Run: headless pygame with SDL's dummy video driver; simulated clock (each Clock.tick advances the game by its frame time, no real sleeping); random seed 0; keys injected as events and as key.get_pressed() state; no mouse input.
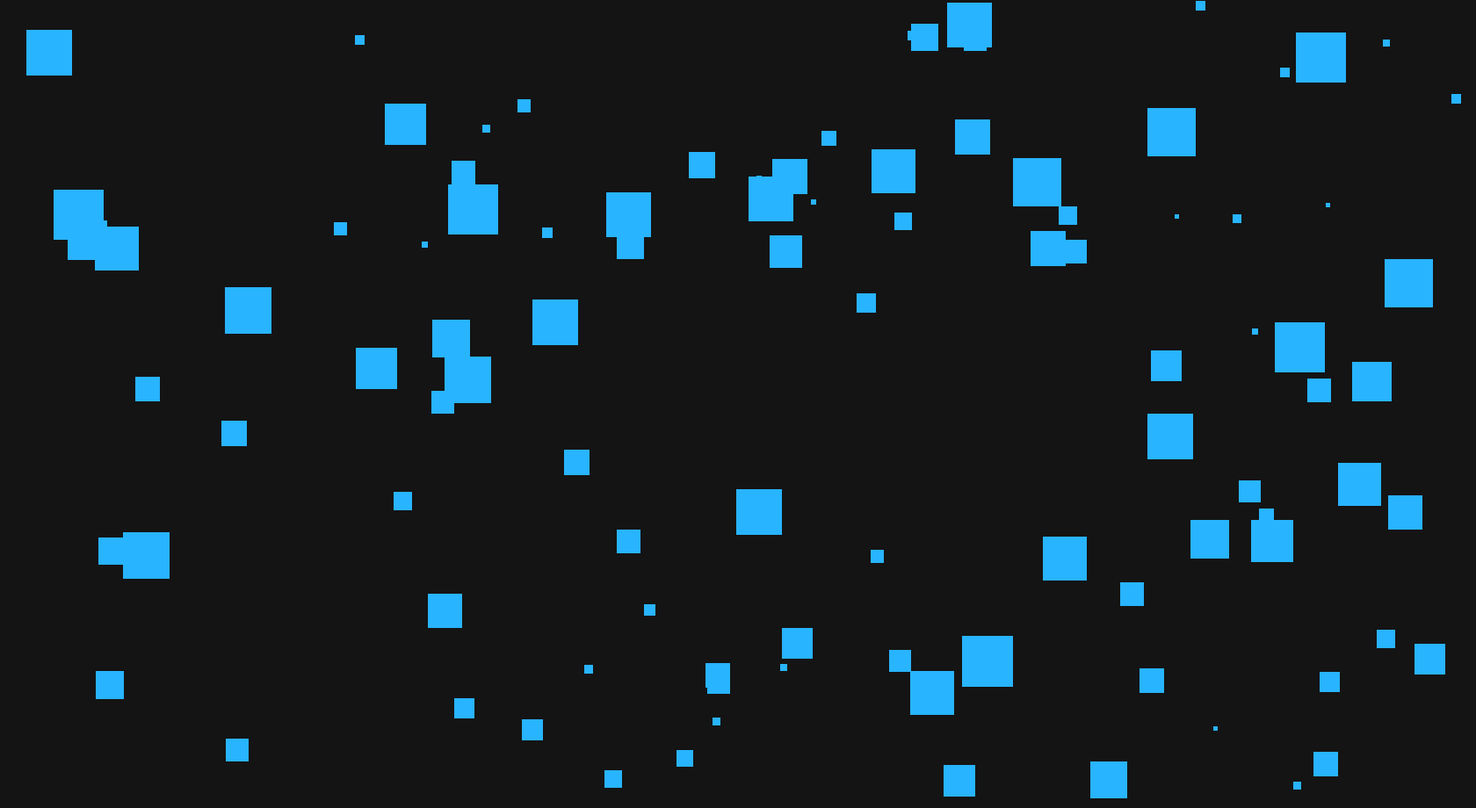
Frame 1 of 4 · flips 1–60 · no input
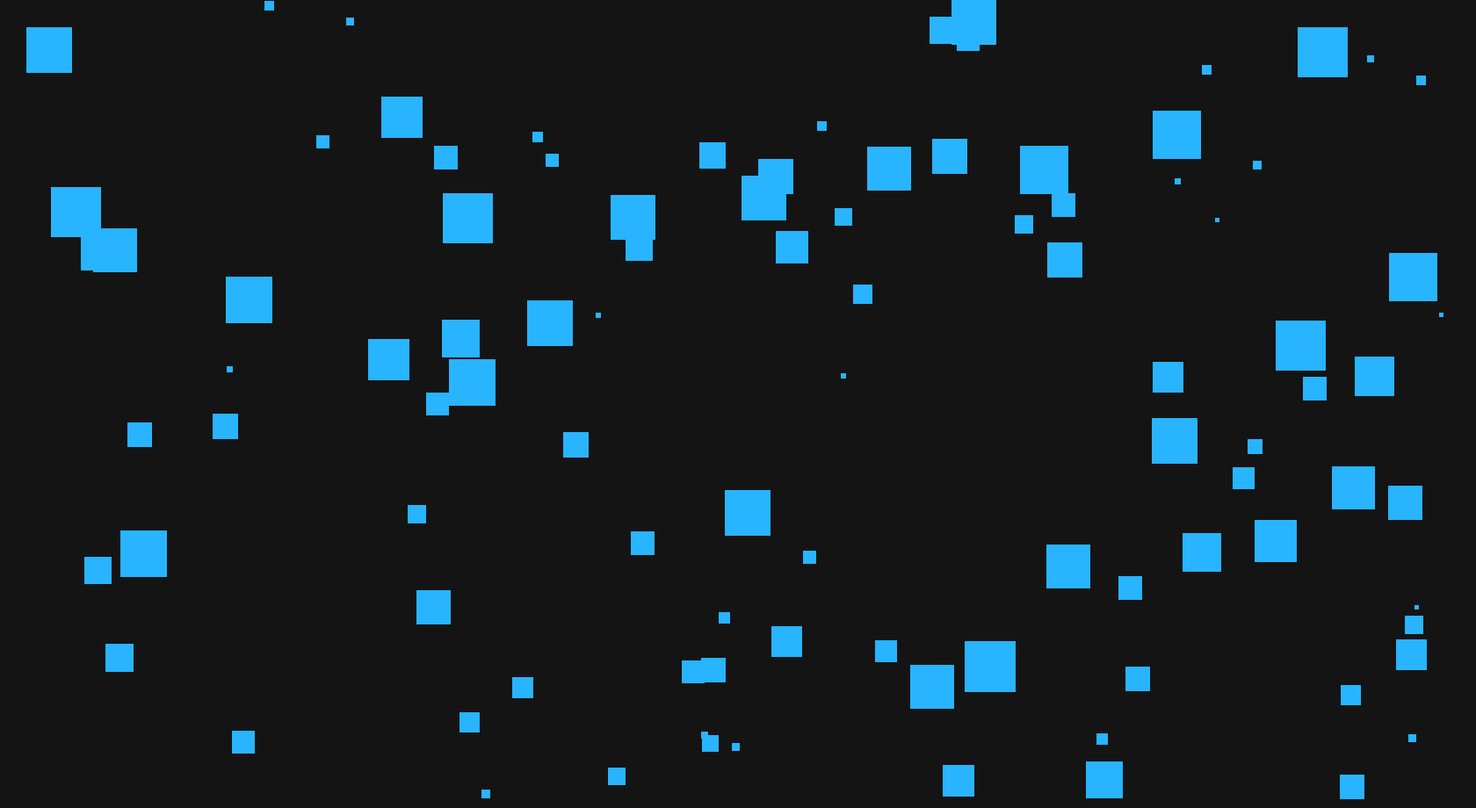
Frame 2 of 4 · flips 61–180 · tapped SPACE, RETURN · held RIGHT (→), D
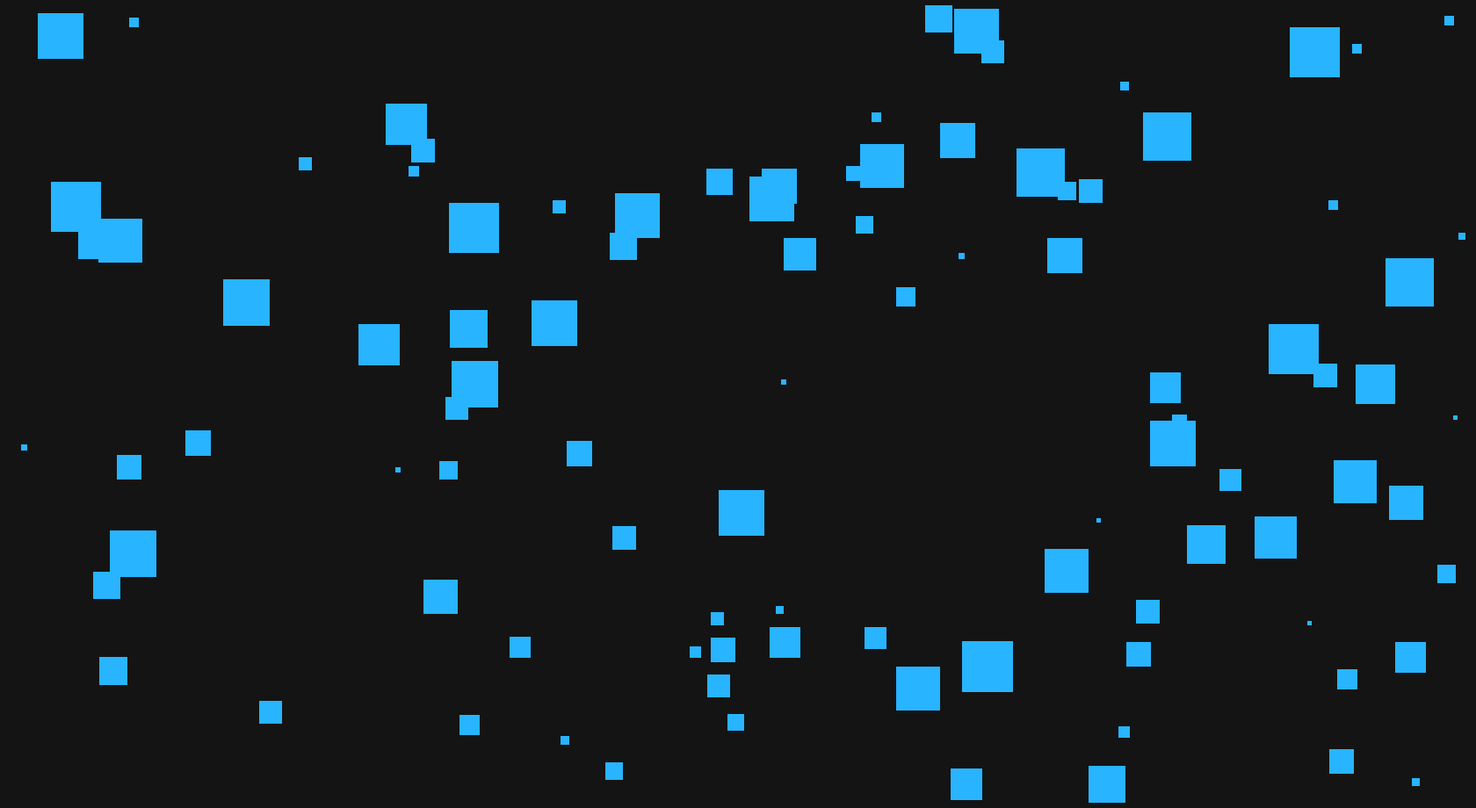
Frame 3 of 4 · flips 181–300 · held DOWN (↓), S
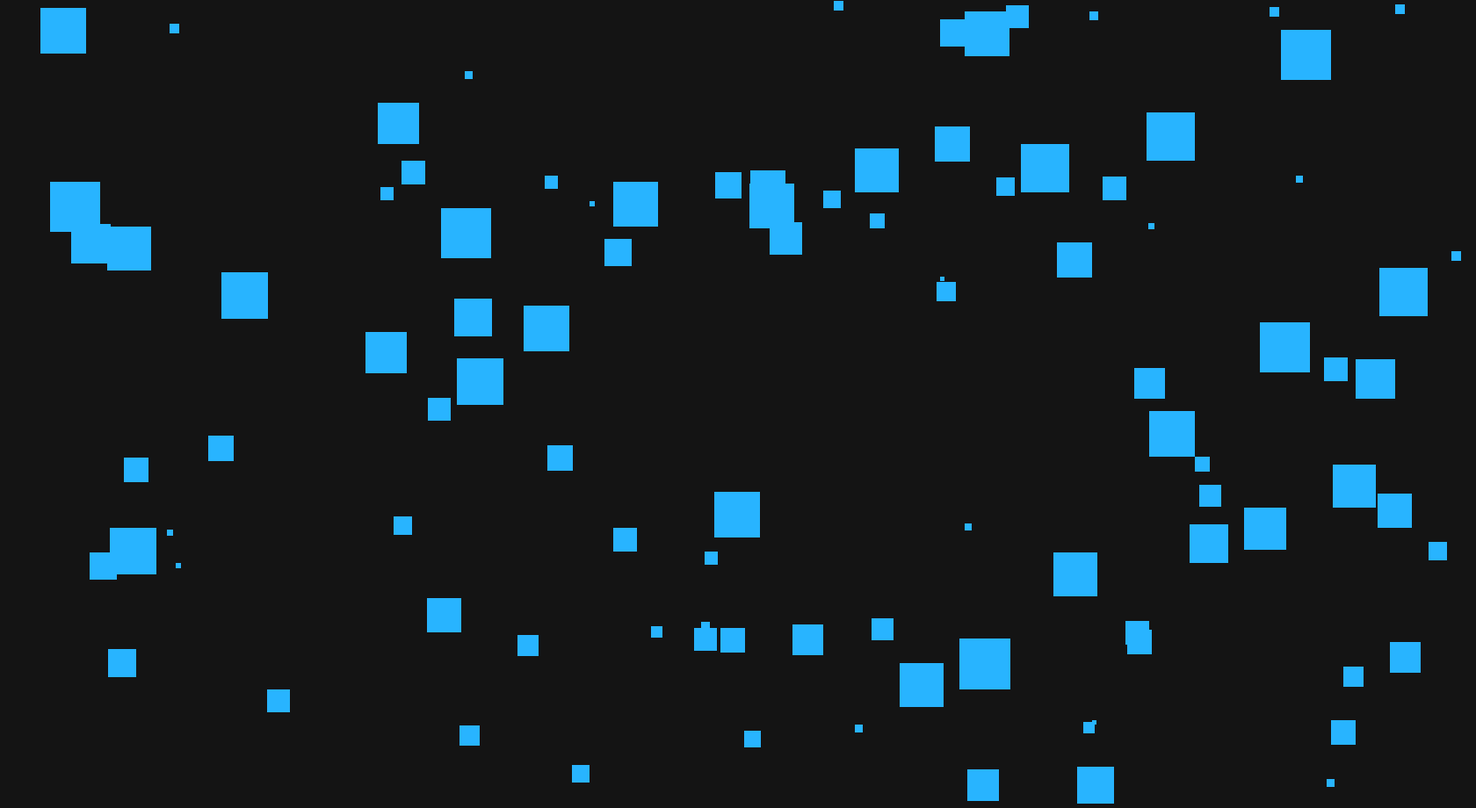
Frame 4 of 4 · flips 301–420 · held LEFT (←), A, UP (↑), W

The pygame program that drew these frames:

import pygame
import random

WINDOW_WIDTH = 1680
WINDOW_HEIGHT = 920
BACKGROUND_COLOR = (20, 20, 20)
SQUARE_COLOR = (40, 180, 255)
SQUARE_COUNT = 100
FPS = 60

class Square:
    def __init__(self) -> None:
        self.size = random.uniform(5, 60)
        self.max_speed = 1/self.size * 20
        self.square_speed = random.uniform(2, self.max_speed)
        self.x = random.uniform(0, WINDOW_WIDTH - self.size)
        self.y = random.uniform(0, WINDOW_HEIGHT - self.size)
        self.vx = self.random_velocity()
        self.vy = self.random_velocity()
        self.jitter_strength = 0.30
        
    def random_velocity(self):
        return self.square_speed if random.choice([True, False]) else -  self.square_speed

    def jitter(self):
        self.vx += random.choice([-self.jitter_strength, +self.jitter_strength])
        self.vy += random.choice([-self.jitter_strength, +self.jitter_strength])

        self.vx = max(-self.max_speed, min(self.vx, self.max_speed))
        self.vy = max(-self.max_speed, min(self.vy, self.max_speed))
    
    def update(self) -> None:
        self.jitter()
        self.x += self.vx
        self.y += self.vy

        if self.x <= 0 or self.x >= WINDOW_WIDTH - self.size:
            self.vx *= -1
            self.x = max(0, min(self.x, WINDOW_WIDTH - self.size))

        if self.y <= 0 or self.y >= WINDOW_HEIGHT - self.size:
            self.vy *= -1
            self.y = max(0, min(self.y, WINDOW_HEIGHT - self.size))

    def draw(self, win):
        square_rect = pygame.Rect(self.x, self.y, self.size, self.size)
        pygame.draw.rect(win, SQUARE_COLOR, square_rect)

def draw_scene(win: pygame.Surface, squares: list[Square]) -> None:
    """Render the current frame."""
    win.fill(BACKGROUND_COLOR)
    for square in squares:
        square.draw(win)
    pygame.display.flip()

# infinite loop
def main() -> None:
    pygame.init()

    clock = pygame.time.Clock()
    win = pygame.display.set_mode((WINDOW_WIDTH, WINDOW_HEIGHT))
    # setting title to the window
    pygame.display.set_caption("Moving Squares")

    squares = [Square() for _ in range(SQUARE_COUNT)]

    run = True
    while run:
        for event in pygame.event.get():
            if event.type == pygame.QUIT:
                run = False

        for square in squares:
            square.update()
            
        draw_scene(win, squares)
        clock.tick(FPS)

    pygame.quit()

if __name__ == "__main__":
    main()
